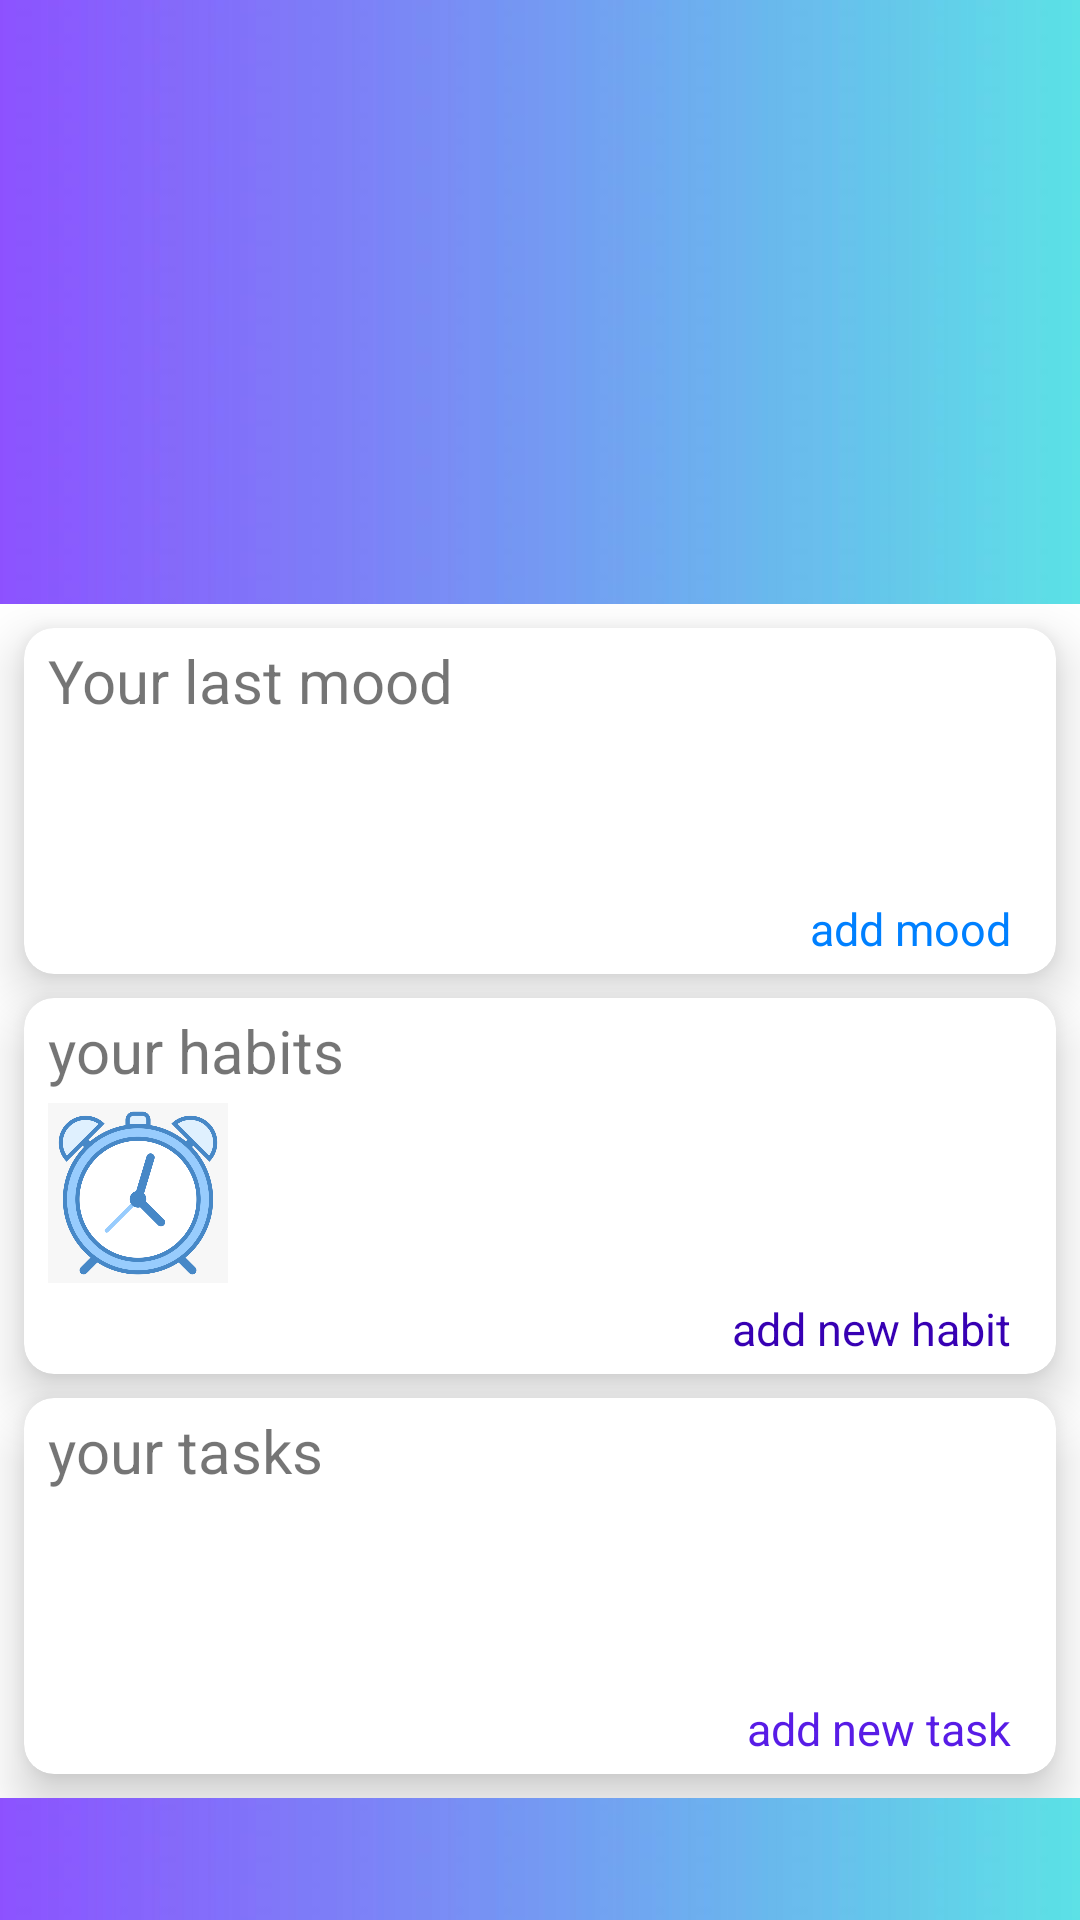

Produce the Android XML layout that renders to this screen, including the resource entries it uses.
<!-- AndroidManifest.xml: application theme Theme.MoodBook -->
<!-- res/layout/fragment_home.xml -->
<?xml version="1.0" encoding="utf-8"?>
<androidx.constraintlayout.widget.ConstraintLayout xmlns:android="http://schemas.android.com/apk/res/android"
    xmlns:app="http://schemas.android.com/apk/res-auto"
    xmlns:tools="http://schemas.android.com/tools"
    android:layout_width="match_parent"
    android:layout_height="match_parent"
    android:background="@drawable/header_violazzurro"
    tools:context=".ui.home.HomeFragment">

    <TextView
        android:id="@+id/text_home"
        android:layout_width="match_parent"
        android:layout_height="120dp"
        android:gravity="bottom"
        android:orientation="vertical"
        android:padding="@dimen/activity_horizontal_margin"
        android:textAppearance="@style/TextAppearance.AppCompat.Title"
        android:textColor="@color/white"
        android:textSize="25sp"
        app:layout_constraintEnd_toEndOf="parent"
        app:layout_constraintStart_toStartOf="parent"
        app:layout_constraintTop_toTopOf="parent"
        app:layout_constraintBottom_toTopOf="@+id/scrollView_home"/>

    <ScrollView
        android:id="@+id/scrollView_home"
        android:layout_width="match_parent"
        android:layout_height="wrap_content"
        android:background="@color/white"
        app:layout_constraintVertical_weight="3"
        app:layout_constraintBottom_toBottomOf="parent"
        app:layout_constraintEnd_toEndOf="parent"
        app:layout_constraintTop_toBottomOf="@+id/text_home">

        <LinearLayout
            android:layout_width="match_parent"
            android:layout_height="wrap_content"
            android:orientation="vertical"
            android:layout_gravity="top">


            <androidx.cardview.widget.CardView
                style="@style/CardView.style"
                android:id="@id/card_mood"
                android:layout_width="match_parent"
                android:layout_height="wrap_content"
                android:layout_marginTop="8dp"
                android:layout_marginHorizontal="8dp">


                <TableLayout
                    android:layout_width="match_parent"
                    android:layout_height="wrap_content">

                    <TextView
                        android:id="@+id/text_mood"
                        android:layout_width="match_parent"
                        android:layout_height="wrap_content"
                        android:layout_marginStart="8dp"
                        android:layout_marginTop="4dp"
                        android:layout_marginEnd="8dp"
                        android:text="@string/last_mood"
                        android:textSize="20sp" />

                    <TableRow
                        android:layout_width="match_parent"
                        android:layout_height="wrap_content"
                        android:layout_marginStart="8dp"
                        android:layout_marginTop="4dp"
                        android:layout_marginEnd="8dp">

                        <ImageView
                            android:id="@+id/emoji"
                            android:contentDescription="@string/last_mood_emoji"
                            android:layout_width="50dp"
                            android:layout_height="50dp" />

                        <LinearLayout
                            android:layout_width="match_parent"
                            android:layout_height="wrap_content"
                            android:layout_marginStart="16dp"
                            android:layout_weight="3"
                            android:orientation="vertical">

                            <TextView
                                android:id="@+id/mood_date"
                                android:layout_width="match_parent"
                                android:layout_height="wrap_content"
                                android:layout_margin="2dp"
                                android:textAlignment="textStart"
                                android:textColor="#000C5D"
                                android:textSize="16sp" />

                            <TextView
                                android:id="@+id/description"
                                android:layout_width="match_parent"
                                android:layout_height="wrap_content"
                                android:layout_margin="2dp"
                                android:textAlignment="textStart"
                                android:textColor="#000000"
                                android:textSize="15sp" />
                        </LinearLayout>
                    </TableRow>

                    <TextView
                        android:id="@+id/add_mood"
                        android:layout_width="0dp"
                        android:layout_height="match_parent"
                        android:layout_marginEnd="10dp"
                        android:layout_weight="3"
                        android:gravity="end"
                        android:padding="5dp"
                        android:text="@string/add_today_mood"
                        android:textColor="@color/royal_blue"
                        android:textSize="15sp" />

                </TableLayout>
            </androidx.cardview.widget.CardView>

            <androidx.cardview.widget.CardView
                android:id="@+id/card_habits"
                style="@style/CardView.style"
                android:layout_width="match_parent"
                android:layout_height="wrap_content"
                android:layout_marginTop="8dp"
                android:layout_marginHorizontal="8dp">


                <TableLayout
                    android:layout_width="match_parent"
                    android:layout_height="wrap_content">

                    <TextView
                        android:id="@+id/text_habit"
                        android:layout_width="match_parent"
                        android:layout_height="wrap_content"
                        android:layout_marginStart="8dp"
                        android:layout_marginTop="4dp"
                        android:layout_marginEnd="8dp"
                        android:text="@string/today_habits"
                        android:textSize="20sp" />

                    <TableRow
                        android:layout_width="match_parent"
                        android:layout_height="wrap_content"
                        android:layout_marginStart="8dp"
                        android:layout_marginTop="4dp"
                        android:layout_marginEnd="8dp">

                        <ImageView
                            android:id="@+id/habit_img"
                            android:contentDescription="@string/alarm_clock"
                            android:layout_width="60dp"
                            android:layout_height="60dp"
                            android:src="@drawable/alarm_clock" />

                        <ListView
                            android:id="@+id/today_habit_list"
                            android:layout_width="300dp"
                            android:layout_height="wrap_content"
                            android:layout_marginStart="8dp"
                            android:fadeScrollbars="false"
                            android:layout_marginEnd="4dp">

                        </ListView>

                    </TableRow>

                    <TextView
                        android:id="@+id/add_habit"
                        android:layout_width="0dp"
                        android:layout_height="match_parent"
                        android:layout_marginEnd="10dp"
                        android:layout_weight="3"
                        android:gravity="end"
                        android:padding="5dp"
                        android:text="@string/today_add_habit"
                        android:textColor="@color/purple_700"
                        android:textSize="15sp" />

                </TableLayout>
            </androidx.cardview.widget.CardView>

            <androidx.cardview.widget.CardView
                android:id="@+id/card_todos"
                style="@style/CardView.style"
                android:layout_width="match_parent"
                android:layout_height="wrap_content"
                android:layout_margin="8dp">


                <TableLayout
                    android:layout_width="match_parent"
                    android:layout_height="wrap_content">

                    <TextView
                        android:id="@+id/text_toDo"
                        android:layout_width="match_parent"
                        android:layout_height="wrap_content"
                        android:layout_marginStart="8dp"
                        android:layout_marginTop="4dp"
                        android:layout_marginEnd="8dp"
                        android:text="@string/today_tasks"
                        android:textSize="20sp" />

                    <TableRow
                        android:layout_width="match_parent"
                        android:layout_height="wrap_content"
                        android:layout_marginStart="8dp"
                        android:layout_marginTop="4dp"
                        android:layout_marginEnd="8dp">

                        <ImageView
                            android:id="@+id/tasks_img"
                            android:layout_width="60dp"
                            android:layout_height="60dp"
                            android:contentDescription="@string/target"
                            android:src="@drawable/target_red" />

                        <ListView
                            android:id="@+id/today_tasks_list"
                            android:layout_width="300dp"
                            android:layout_height="wrap_content"
                            android:fadeScrollbars="false"
                            android:layout_marginStart="8dp"
                            android:layout_marginEnd="4dp">

                        </ListView>
                    </TableRow>

                    <TextView
                        android:id="@+id/add_toDo"

                        android:layout_width="0dp"
                        android:layout_height="wrap_content"
                        android:layout_marginEnd="10dp"
                        android:layout_weight="3"
                        android:gravity="end"
                        android:padding="5dp"
                        android:text="@string/add_today_toDo"
                        android:textColor="@color/purple"
                        android:textSize="15sp" />

                </TableLayout>
            </androidx.cardview.widget.CardView>

        </LinearLayout>

    </ScrollView>
</androidx.constraintlayout.widget.ConstraintLayout>
<!-- resources referenced by this layout -->
<resources>
  <color name="purple">#581CE6</color>
  <color name="purple_700">#FF3700B3</color>
  <color name="royal_blue">#0080ff</color>
  <color name="white">#FFFFFFFF</color>
  <!-- drawable alarm_clock: png bitmap (drawable, 80348 bytes) -->
  <!-- drawable header_violazzurro: jpg bitmap (drawable, 26739 bytes) -->
  <string name="add_today_mood">add mood</string>
  <string name="add_today_toDo">add new task</string>
  <string name="alarm_clock">alarm clock</string>
  <string name="last_mood">Your last mood</string>
  <string name="last_mood_emoji">last mood emoji</string>
  <string name="target">target</string>
  <string name="today_add_habit">add new habit</string>
  <string name="today_habits">your habits</string>
  <string name="today_tasks">your tasks</string>
  <style name="CardView.style" parent="CardView.Light">
  
          <item name="cardElevation">10dp</item>
          <item name="cardCornerRadius">10dp</item>
          
      </style>
  <style name="Theme.MoodBook" parent="Theme.MaterialComponents.DayNight.NoActionBar">
          
          <item name="colorPrimary">@color/blue</item>
          <item name="colorPrimaryVariant">@color/verde_petrolio</item>
          <item name="colorOnPrimary">@color/white</item>
          
          <item name="colorSecondary">@color/royal_blue</item>
          <item name="colorSecondaryVariant">@color/teal_700</item>
          <item name="colorOnSecondary">@color/black</item>
          
          <item name="android:statusBarColor">#0D4EF2</item>
  
          
  
      </style>
  <color name="blue">#1027BF</color>
  <color name="verde_petrolio">#0db9f2</color>
  <color name="teal_700">#28B2D5</color>
  <color name="black">#FF000000</color>
</resources>
